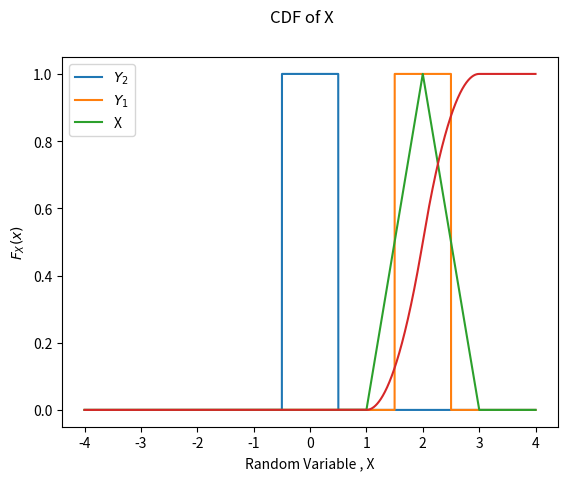

Source code (Python):
import matplotlib.pyplot as plt
import numpy as np
import scipy.stats as stats
from scipy import signal

#verifying the result obtained with numerical value
c=2 

#generating two uniform distributions 
y_1 = stats.uniform(loc=-c/4, scale=c/2)
y_2 = stats.uniform(loc=(2/c)+(c/4), scale=c/2)

dx = 0.0001
x = np.arange(-4,4,dx)

pmf1 = y_1.pdf(x)*dx
pmf2 = y_2.pdf(x)*dx
conv_pmf = signal.fftconvolve(pmf1,pmf2,'same')

pdf1 = pmf1/dx
pdf2 = pmf2/dx
conv_pdf = conv_pmf/dx


print("Area under pdf of Y_1: " +str(np.trapz(pdf1,x)))
print("Area under pdf of Y_2: " +str(np.trapz(pdf2,x)))
print("Area under convoluted pdf: " +str(np.trapz(conv_pdf,x)))

#plotting pdfs of uniform distributions and convoluted function
plt.plot(x,pdf1, label='$Y_2$')
plt.plot(x,pdf2, label='$Y_1$')
plt.plot(x,conv_pdf, label='X')
plt.legend(loc='best')
plt.suptitle('PDFs')
plt.show()

# Normalize the data to a proper PDF
Z=conv_pdf/ (dx * conv_pdf).sum()

# Compute the CDF
cdf = np.cumsum(Z * dx)
plt.plot(x,cdf)
plt.xlabel('Random Variable , X')
plt.ylabel('$F_{X}(x)$')
plt.suptitle('CDF of X')
plt.show()
